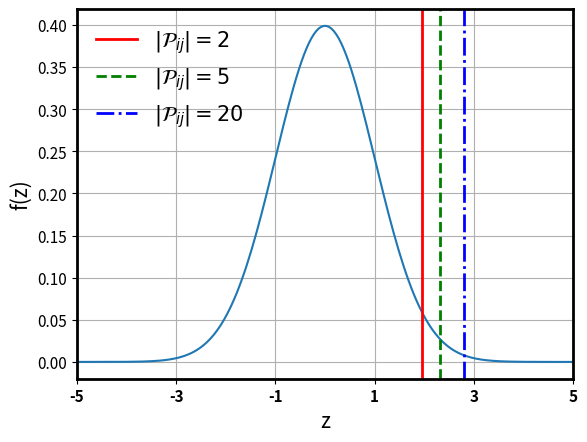

Generate this figure with matplotlib:
import numpy as np
import math
import matplotlib
from matplotlib import pyplot as plt
import scipy.stats as st

matplotlib.rcParams['axes.linewidth'] = 2
mu = 0
sigma = 1

x = np.linspace(mu - 5*sigma, mu + 5*sigma, 200)
plt.plot(x, st.norm.pdf(x, mu, sigma))
plt.grid(True)
plt.xlim([-5, 5])
plt.ylabel(r'f(z)', fontsize=15)
plt.xlabel('z', fontsize=15)
plt.xticks([-5, -3, -1, 1, 3, 5], size=9, weight='bold')
plt.xticks(fontsize=11)
plt.yticks(fontsize=11)

cardinality = [2, 5, 20]
gamma = 0.05
for c in cardinality:
    z = st.norm.ppf(1-gamma/c)
    if c == 2:
        plt.axvline(x=z, color='red', linestyle='-', linewidth=2, label=r'$|\mathcal{P}_{ij}| = 2$')
    elif c == 5:
        plt.axvline(x=z, color='green', linestyle='--', linewidth=2, label=r'$|\mathcal{P}_{ij}| = 5$')
    else:
        plt.axvline(x=z, color='blue', linestyle='-.', linewidth=2, label=r'$|\mathcal{P}_{ij}| = 20$')


plt.legend(loc='upper left', frameon=False, prop={'size': 15.0})
plt.show()



